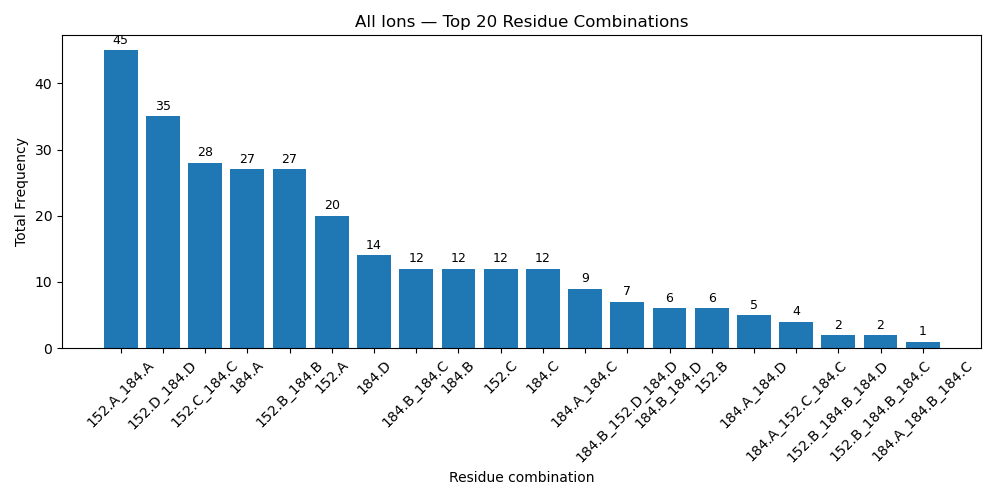

The table this chart was drawn from, first rows:
residue_combination, count
152.A_184.A, 45
152.D_184.D, 35
152.C_184.C, 28
184.A, 27
152.B_184.B, 27
152.A, 20
184.D, 14
152.C, 12
184.C, 12
184.B_184.C, 12
184.B, 12
184.A_184.C, 9
184.B_152.D_184.D, 7
184.B_184.D, 6
152.B, 6
184.A_184.D, 5
184.A_152.C_184.C, 4
152.B_184.B_184.D, 2
152.B_184.B_184.C, 2
184.A_184.B_184.C, 1
152.D, 1
184.A_184.B, 1
